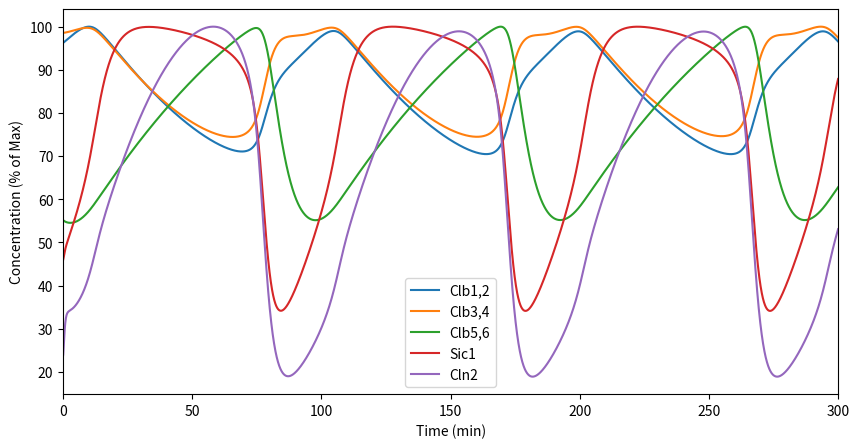

Reproduce this figure in Python.
#!/usr/bin/env python3

# Initialization of Coding Environment and Loading of Appropriate Packages
import numpy as np                      
import math                               
from scipy.integrate import odeint                        
import matplotlib.pyplot as plt                                 

#Function for Cip1 Screening Model
def cell_cycle(y, t):
    # Tracked Species
    Clb12, Clb56, Sic1, Clb12_Sic1, Clb56_Sic1, Clb34, Clb34_Sic1, Cln2, Cip1, Cip1_Cln2 = y
    
    # Model (ODEs and Equations)
    
    dClb12dt = k_exp_12*(((Clb12)/(1+Clb12))+((Clb56)/(1+(Clb56)))+((Clb34)/(1+(Clb34)))) - k_dil_12*Clb12 - (k_a*Clb12*Sic1) + (k_d*Clb12_Sic1) + k_deg*(((Clb12)/(1+(Clb12)))+((Clb56)/(1+(Clb56)))+((Clb34)/(1+(Clb34)))+((Cln2)/(1+(Cln2))))*Clb12_Sic1 - k_deg_Clb*Clb12*((Clb12)/(1+Clb12))
    dClb56dt = k_exp_56*(((1)/(1+(Clb56)))) - k_dil_56*Clb56 - (k_a*Clb56*Sic1) + (k_d*Clb56_Sic1) + k_deg*(((Clb12)/(1+(Clb12)))+((Clb56)/(1+(Clb56)))+((Clb34)/(1+(Clb34)))+((Cln2)/(1+(Cln2))))*Clb56_Sic1 - k_deg_Clb*Clb56*(((Clb12)/(1+Clb12))+((Clb34)/(1+Clb34)))
    dSic1dt = k_exp_Sic1*(((1)/(1+(Clb12)))+((1)/(1+(Clb34)))+((1)/(1+(Clb56)))) - k_dil_Sic1*Sic1 - (k_a*Clb12*Sic1) + (k_d*Clb12_Sic1) - (k_a*Clb56*Sic1) + (k_d*Clb56_Sic1) - (k_a*Clb34*Sic1) + (k_d*Clb34_Sic1) - k_deg*(((Clb12)/(1+(Clb12)))+((Clb56)/(1+(Clb56)))+((Clb34)/(1+(Clb34)))+((Cln2)/(1+(Cln2))))*Sic1
    dClb34dt = k_exp_34*(((Clb56)/(1+Clb56))) - k_dil_34*Clb34 - (k_a*Clb34*Sic1) + (k_d*Clb34_Sic1) + k_deg*(((Clb12)/(1+(Clb12)))+((Clb56)/(1+(Clb56)))+((Clb34)/(1+(Clb34)))+((Cln2)/(1+(Cln2))))*Clb34_Sic1 - k_deg_Clb*Clb34*((Clb12)/(1+Clb12))
    
    d_Clb12_Sic1dt = (k_a*Clb12*Sic1) - (k_d*Clb12_Sic1) - k_deg*(((Clb12)/(1+(Clb12)))+((Clb56)/(1+(Clb56)))+((Clb34)/(1+(Clb34)))+((Cln2)/(1+(Cln2))))*Clb12_Sic1 - k_dil*Clb12_Sic1
    d_Clb56_Sic1dt = (k_a*Clb56*Sic1) - (k_d*Clb56_Sic1) - k_deg*(((Clb12)/(1+(Clb12)))+((Clb56)/(1+(Clb56)))+((Clb34)/(1+(Clb34)))+((Cln2)/(1+(Cln2))))*Clb56_Sic1 - k_dil*Clb56_Sic1
    d_Clb34_Sic1dt = (k_a*Clb34*Sic1) - (k_d*Clb34_Sic1) - k_deg*(((Clb12)/(1+(Clb12)))+((Clb56)/(1+(Clb56)))+((Clb34)/(1+(Clb34)))+((Cln2)/(1+(Cln2))))*Clb34_Sic1 - k_dil*Clb34_Sic1
    
    dCln2dt = k_exp_Cln2*(((Cln2)/(1+(Cln2)))+((1)/(1+(Clb12)))+((1)/(1+(Clb56)))) - k_dil_Cln2*Cln2 - k_deg_Cln*Cln2*((Cln2)/(1+Cln2)+(Clb12)/(1+Clb12)+(Clb34)/(1+Clb34)+(Clb56)/(1+Clb56)) - k_a*Cip1*Cln2 + k_d*Cip1_Cln2 + k_deg*Cip1_Cln2*(((Clb56)/(1+(Clb56))))
    
    dCip1dt = k_induction_Cip1 + k_exp_Cip1*(((Cln2)/(1+(Cln2)))+((1)/(1+(Clb56)))) - k_dil_Cip1*Cip1 - k_a*Cip1*Cln2 + k_d*Cip1_Cln2 - k_deg*Cip1*(((Clb56)/(1+(Clb56))))
    dCip1_Cln2dt = k_a*Cip1*Cln2 - k_d*Cip1_Cln2 - k_dil*Cip1_Cln2 - k_deg*Cip1_Cln2*(((Clb56)/(1+(Clb56))))
    
    solutions = [dClb12dt, dClb56dt, dSic1dt, d_Clb12_Sic1dt, d_Clb56_Sic1dt, dClb34dt, d_Clb34_Sic1dt, dCln2dt, dCip1dt, dCip1_Cln2dt]
    
    return solutions

# Parameters for Cip1 Screening Model
k_deg = 1 #in min^-1
k_a =  50 #in min^-1
k_d =  0.05 #in min^-1
k_deg_Clb =  0.4 #in min^-1 or 0.4 
k_deg_Cln = 5 #in min^-1

k_exp_Sic1= 0.1 #in uM min^-1
k_dil_Sic1 = 0.01 #in min^-1

k_exp_12 =  0.05 #in min^-1
k_dil_12 =  0.03 #in min^-1

k_exp_34 = 0.03 #in min^-1
k_dil_34 = 0.03 #in min^-1

k_exp_56 = 0.012 #in min^-1
k_dil_56 = 0.01 #in min^-1

k_exp_Cln2 = 0.15 #in min^-1
k_dil_Cln2 = 0.12 #in min^-1

k_dil=0.01

k_exp_Cip1 = 0.02
k_dil_Cip1 = 0.02
k_induction_Cip1 = 0

#Setting the initial conditions
y0_model = [0.1375718008479316, 0.1594779194006006, 0.017081417269881664, 0.22793430826192018, 0.2739601812180509, 0.042811338257718164, 0.071643195723027, 0.12544390359068047, 0.1, 0.1]

#Setting the time interval for integration
t_interval = np.linspace(0, 300, 5000)

#Integrating the ODEs
sol = odeint(func = cell_cycle, y0 = y0_model, t = t_interval)
sol.transpose()

#Assigning arrays to respective protein species
Clb12_sol = sol.transpose()[0]
Clb56_sol = sol.transpose()[1]
Sic1_sol = sol.transpose()[2]
Clb12_Sic1_sol = sol.transpose()[3]
Clb56_Sic1_sol = sol.transpose()[4]
Clb34_sol = sol.transpose()[5]
Clb34_Sic1_sol = sol.transpose()[6]
Cln2_sol = sol.transpose()[7]
Cip1_sol = sol.transpose()[8]
Cip1_Cln2_sol = sol.transpose()[9]

#Calculating total proteinof each species in and out of complex
Clb12_T = np.add(Clb12_sol, Clb12_Sic1_sol)
Clb34_T = np.add(Clb34_sol, Clb34_Sic1_sol)
Clb56_T = np.add(Clb56_sol, Clb56_Sic1_sol)
Sic1_12_34 = np.add(Clb34_Sic1_sol, Clb56_Sic1_sol)
Sic1_12_34_56 = np.add(Sic1_12_34, Clb12_Sic1_sol)
Sic1_T = np.add(Sic1_sol, Sic1_12_34_56)
Cln2_T = np.add(Cln2_sol, Cip1_Cln2_sol)

#Scaling values to percentage of maximum
Clb12_scaled = (Clb12_T/np.amax(Clb12_T))*100
Clb34_scaled = (Clb34_T/np.amax(Clb34_T))*100
Clb56_scaled = (Clb56_T/np.amax(Clb56_T))*100
Sic1_scaled = (Sic1_T/np.amax(Sic1_T))*100
Cln2_scaled = (Cln2_T/np.amax(Cln2_T))*100

#Plotting the values
fig, cell_cycle_toy = plt.subplots(1, 1, figsize = (10, 5))
cell_cycle_toy.plot(t_interval, Clb12_scaled, label = "Clb1,2")
cell_cycle_toy.plot(t_interval, Clb34_scaled, label = "Clb3,4")
cell_cycle_toy.plot(t_interval, Clb56_scaled, label = "Clb5,6", color="tab:green")
cell_cycle_toy.plot(t_interval, Sic1_scaled, label = "Sic1", color="tab:red")
cell_cycle_toy.plot(t_interval, Cln2_scaled, label = "Cln2", color="tab:purple")

#Modifiying axes labels
cell_cycle_toy.set_xlabel("Time (min)")
cell_cycle_toy.set_ylabel("Concentration (% of Max)")
cell_cycle_toy.set_xlim(0, 300)

#Creating legend for plot
line = []
label = []
handles, labels = cell_cycle_toy.get_legend_handles_labels()
line.extend(handles)
label.extend(labels)
cell_cycle_toy.legend(line, label)

plt.show()